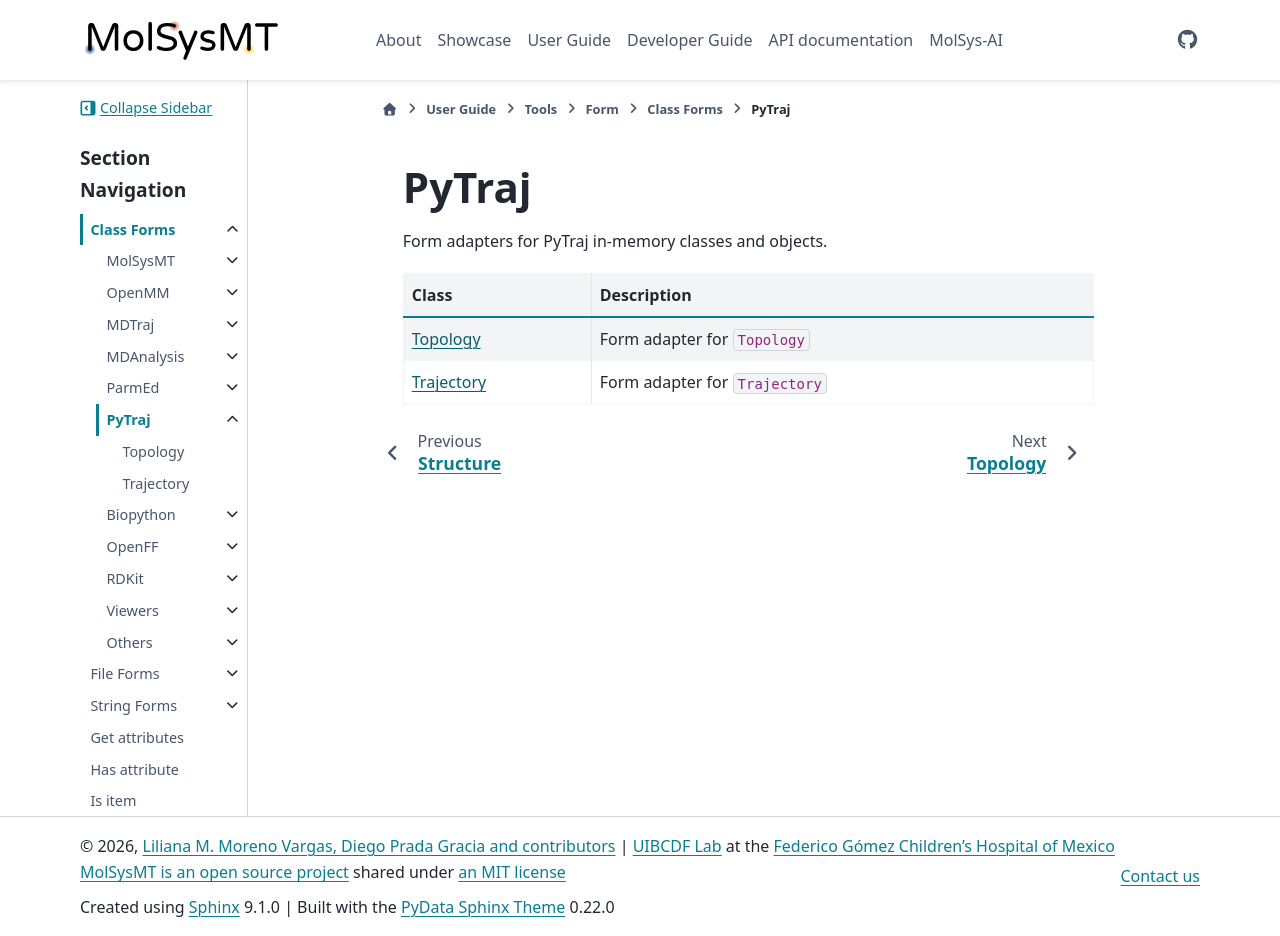

repository: uibcdf/molsysmt · page: content/user/tools/form/class/pytraj/index.html · generator: sphinx

# PyTraj

Form adapters for PyTraj in-memory classes and objects.

| Class | Description |
| :--- | :--- |
| [Topology](pytraj_Topology.ipynb) | Form adapter for `Topology` |
| [Trajectory](pytraj_Trajectory.ipynb) | Form adapter for `Trajectory` |

```{eval-rst}
.. toctree::
   :maxdepth: 1
   :hidden:

   Topology <pytraj_Topology.ipynb>
   Trajectory <pytraj_Trajectory.ipynb>
```
